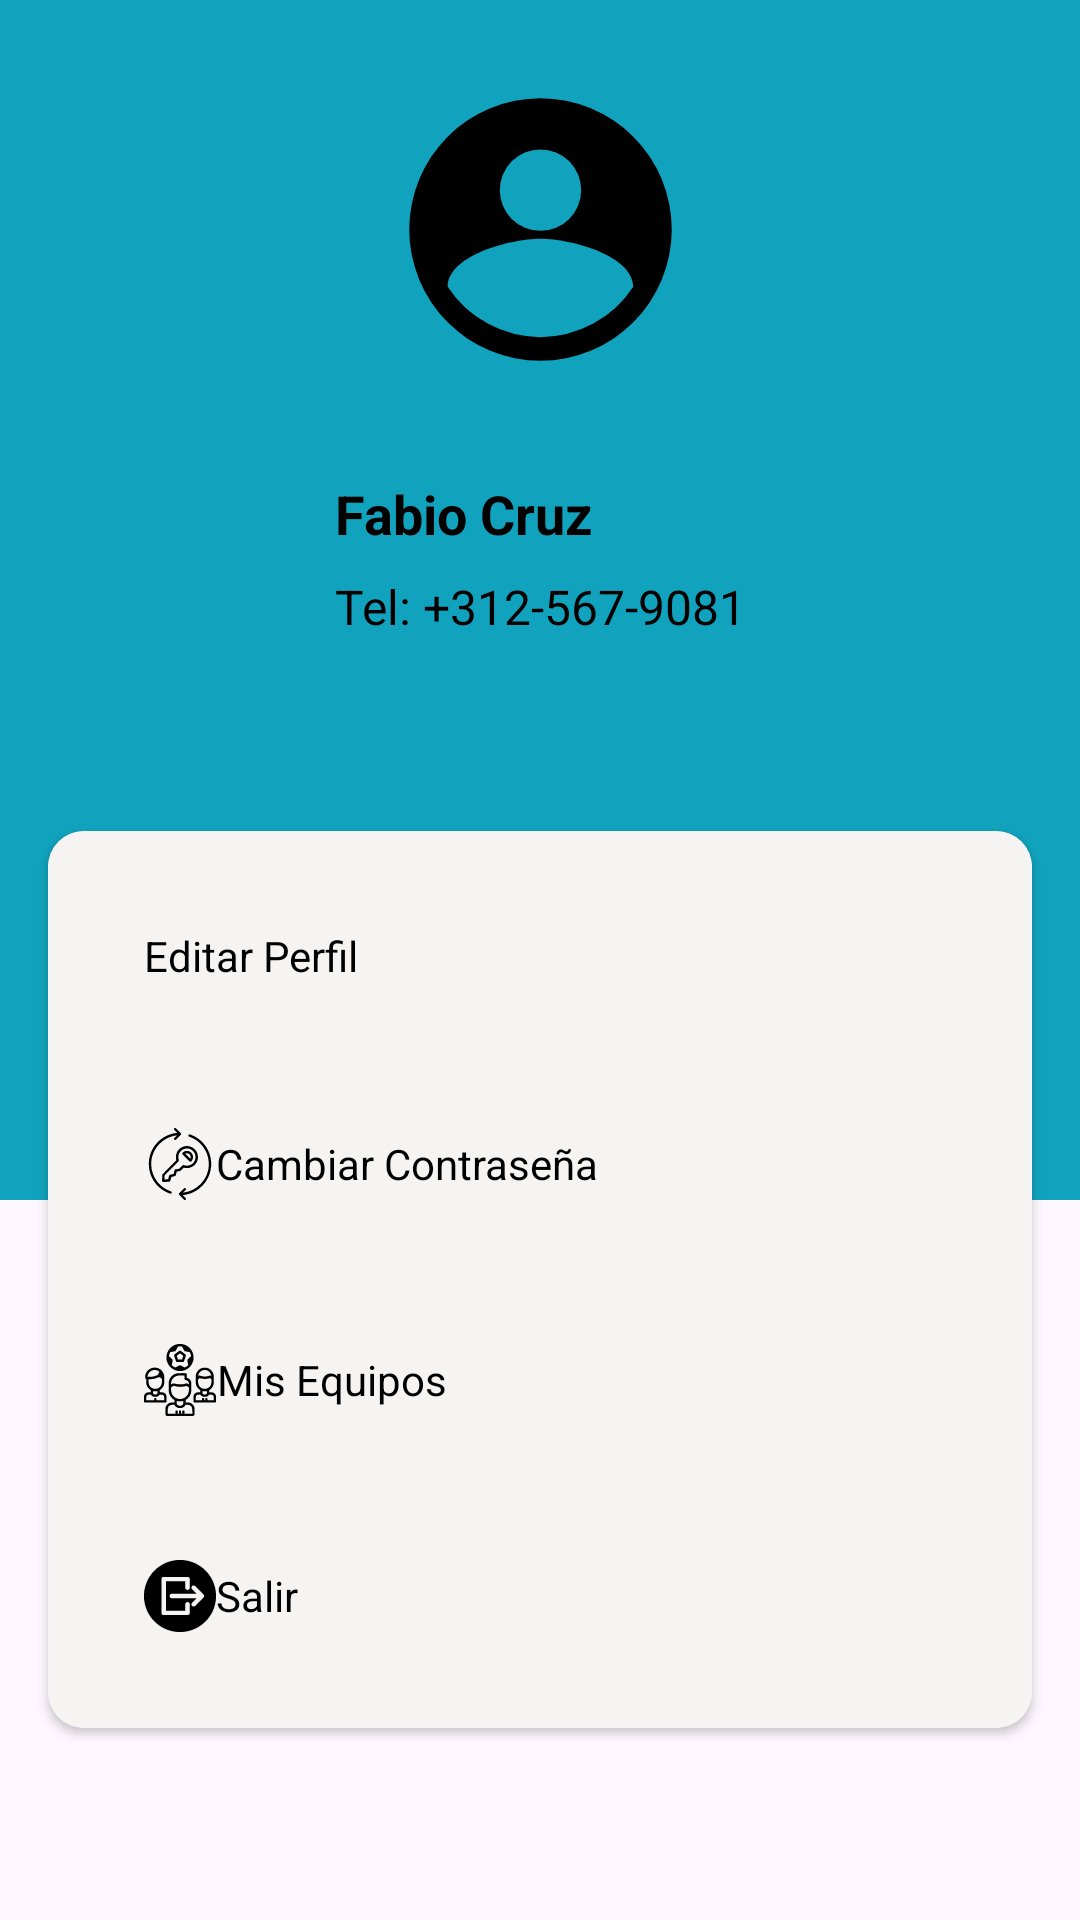

Android layout source for this screen:
<!-- AndroidManifest.xml: application theme Theme.GoSportApp -->
<!-- res/layout/fragment_perfil.xml -->
<?xml version="1.0" encoding="utf-8"?>

<FrameLayout xmlns:android="http://schemas.android.com/apk/res/android"
    xmlns:tools="http://schemas.android.com/tools"
    android:layout_width="match_parent"
    android:layout_height="match_parent"
    tools:context=".jugador.viewActivities.fragments.perfilFragments.FragmentPerfil">

    <androidx.constraintlayout.widget.ConstraintLayout
        xmlns:app="http://schemas.android.com/apk/res-auto"
        android:layout_width="match_parent"
        android:layout_height="match_parent"

        >

        <View
            android:layout_width="match_parent"
            android:layout_height="400dp"
            android:background="#11A3BD"
            app:layout_constraintEnd_toEndOf="parent"
            app:layout_constraintHorizontal_bias="1.0"
            app:layout_constraintStart_toStartOf="parent"
            app:layout_constraintTop_toTopOf="parent" />


        <ImageView
            android:id="@+id/foto_perfil_image_view"
            android:layout_width="105dp"
            android:layout_height="97dp"
            android:layout_marginTop="28dp"
            android:scaleType="centerCrop"
            android:src="@drawable/ic_user"
            app:layout_constraintEnd_toEndOf="parent"
            app:layout_constraintStart_toStartOf="parent"
            app:layout_constraintTop_toTopOf="parent" />

        

        <ImageView
            android:id="@+id/camara_icono_image_view"
            android:layout_width="36dp"
            android:layout_height="36dp"
            android:layout_marginTop="8dp"
            android:layout_marginEnd="124dp"
            android:background="@drawable/camera"
            app:layout_constraintBottom_toBottomOf="@+id/foto_perfil_image_view"
            app:layout_constraintEnd_toEndOf="parent"
            app:layout_constraintTop_toBottomOf="@+id/foto_perfil_image_view"
            app:layout_constraintVertical_bias="1.0" />

        <LinearLayout
            android:id="@+id/nombre_telefono_layout"
            android:layout_width="wrap_content"
            android:layout_height="wrap_content"
            android:orientation="vertical"
            android:layout_marginTop="16dp"
            app:layout_constraintTop_toBottomOf="@+id/camara_icono_image_view"
            app:layout_constraintStart_toStartOf="parent"
            app:layout_constraintEnd_toEndOf="parent">

            <TextView
                android:id="@+id/nombre_text_view"
                android:layout_width="wrap_content"
                android:layout_height="wrap_content"
                android:text="Fabio Cruz"
                android:textSize="18sp"
                android:textStyle="bold"
                android:textColor="@android:color/black"
                android:layout_marginBottom="8dp" />

            <TextView
                android:id="@+id/telefono_text_view"
                android:layout_width="wrap_content"
                android:layout_height="wrap_content"
                android:text="Tel: +312-567-9081"
                android:textSize="16sp"
                android:textColor="@android:color/black" />
        </LinearLayout>

        <androidx.cardview.widget.CardView
            android:id="@+id/card_container"
            android:layout_width="0dp"
            android:layout_height="wrap_content"
            android:layout_margin="16dp"
            android:elevation="4dp"
            app:cardCornerRadius="12dp"
            app:layout_constraintBottom_toBottomOf="parent"
            app:layout_constraintEnd_toEndOf="parent"
            app:layout_constraintStart_toStartOf="parent"
            app:layout_constraintTop_toBottomOf="@+id/nombre_telefono_layout">

            <LinearLayout
                android:layout_width="match_parent"
                android:layout_height="wrap_content"
                android:background="#F6F3F3"
                android:orientation="vertical"
                android:padding="16dp">

                <TextView
                    android:id="@+id/link_editar_perfil"
                    android:drawableStart="@drawable/baseline_edit_24"
                    android:layout_width="wrap_content"
                    android:layout_height="wrap_content"
                    android:layout_marginBottom="16dp"
                    android:background="?attr/selectableItemBackground"
                    android:clickable="true"
                    android:focusable="true"
                    android:gravity="center"
                    android:padding="16dp"
                    android:text="@string/editar_perfil"
                    android:textColor="@android:color/black" />

                <TextView
                    android:id="@+id/link_cambiar_contrasena"
                    android:layout_width="wrap_content"
                    android:drawableStart="@drawable/contrasena"
                    android:layout_height="wrap_content"
                    android:layout_marginBottom="16dp"
                    android:background="?attr/selectableItemBackground"
                    android:clickable="true"
                    android:focusable="true"
                    android:gravity="center"
                    android:padding="16dp"
                    android:text="@string/cambiar_contrasena"
                    android:textColor="@android:color/black" />

                <TextView
                    android:id="@+id/link_mis_equipos"
                    android:layout_width="wrap_content"
                    android:layout_height="wrap_content"
                    android:drawableStart="@drawable/equipo"
                    android:layout_marginBottom="16dp"
                    android:background="?attr/selectableItemBackground"
                    android:clickable="true"
                    android:focusable="true"
                    android:gravity="center"
                    android:padding="16dp"
                    android:text="@string/mis_equipos"
                    android:textColor="@android:color/black" />

                <TextView
                    android:id="@+id/link_salir"
                    android:drawableStart="@drawable/cerrar_sesion"
                    android:layout_width="wrap_content"
                    android:layout_height="wrap_content"
                    android:background="?attr/selectableItemBackground"
                    android:clickable="true"
                    android:focusable="true"
                    android:gravity="center"
                    android:padding="16dp"
                    android:text="@string/salir"
                    android:textColor="@android:color/black" />

            </LinearLayout>
        </androidx.cardview.widget.CardView>

    </androidx.constraintlayout.widget.ConstraintLayout>

</FrameLayout>
<!-- resources referenced by this layout -->
<resources>
  <!-- drawable cerrar_sesion (drawable) -->
  <vector xmlns:android="http://schemas.android.com/apk/res/android" android:height="24dp" android:viewportHeight="512" android:viewportWidth="512" android:width="24dp">
        
      <path android:fillColor="#000000" android:pathData="M223.5,1.5c-46.2,6 -88.5,23.7 -125.5,52.3 -11.7,9.1 -31.6,28.7 -41.3,40.7 -27.6,34.2 -45.9,74.6 -53.7,118.6 -2.8,15.6 -3.9,53.1 -2.1,70.2 4.3,39.9 18.2,79 39.8,112.2 9.8,15 18.4,25.7 31.8,39.4 41.9,43 94.8,69 155,76 13.4,1.6 46,1.3 60.5,-0.4 74.8,-9.3 141.6,-51.2 183.3,-115 21,-32.1 34.4,-69 39.2,-107.5 2,-16.2 2,-47.7 0,-64 -9.2,-74.2 -51,-141.2 -114,-182.6 -32.9,-21.6 -69.5,-35 -108.5,-39.9 -15.2,-1.8 -50.1,-1.8 -64.5,-0zM316.7,121.7c1.9,0.9 4.7,3.4 6.1,5.6l2.7,4 0.3,34.1c0.3,33.8 0.3,34.1 -2,38.5 -3,5.8 -6.5,8.3 -12.6,8.9 -6.4,0.6 -11.5,-1.8 -15,-7.1l-2.7,-4 -0.3,-24.9 -0.4,-24.8 -68.4,-0 -68.4,-0 0,104 0,104 68.4,-0 68.4,-0 0.4,-24.8c0.3,-21.1 0.5,-25.2 2,-27.9 2.7,-4.9 7.4,-7.6 13.7,-8.1 7,-0.5 11.5,2.2 14.9,8.8 2.3,4.5 2.3,4.8 2,38.5 -0.3,33.7 -0.3,34 -2.7,37.8 -1.2,2.1 -4.1,4.7 -6.2,5.7 -3.8,2 -5.8,2 -93.3,1.8 -88.6,-0.3 -89.5,-0.3 -92.2,-2.4 -1.5,-1.1 -3.7,-3.3 -4.8,-4.8 -2.1,-2.7 -2.1,-3.3 -2.4,-125.9 -0.1,-67.8 0,-124.6 0.3,-126.4 0.7,-4 4.9,-9.1 9,-10.9 2.4,-1.1 20.2,-1.3 91.3,-1.4 80.3,-0 88.7,0.2 91.9,1.7zM359.8,182.4c1.5,0.8 17.2,16 34.9,33.8 34.8,34.9 34.5,34.5 32.8,43.5 -0.6,3.3 -4.9,8.1 -32.8,36.1 -17.7,17.8 -33.4,33 -34.9,33.8 -6.4,3.4 -16.1,0.8 -20.4,-5.5 -2.6,-3.9 -3.3,-11.5 -1.3,-15.4 0.6,-1.2 8.8,-10 18.2,-19.5l17.2,-17.2 -90,-0 -90,-0 -3.8,-2.3c-5.5,-3.4 -7.7,-7.2 -7.7,-13.6 0,-6.7 2.7,-11.4 8.1,-14.1 3.7,-1.9 6.3,-2 93.6,-2l89.7,-0 -17.6,-17.8c-11.2,-11.2 -17.9,-18.7 -18.3,-20.5 -1.1,-4.3 0,-11.2 2.3,-14.5 4.1,-5.7 13.9,-8 20,-4.8z" android:strokeColor="#00000000"/>
      
  </vector>
  <!-- drawable contrasena: vector/xml drawable (drawable, 3330 chars, omitted) -->
  <!-- drawable equipo: vector/xml drawable (drawable, 7107 chars, omitted) -->
  <!-- drawable ic_user (drawable) -->
  <vector xmlns:android="http://schemas.android.com/apk/res/android"
      android:width="24dp"
      android:height="24dp"
      android:viewportWidth="24"
      android:viewportHeight="24">
      <path
          android:fillColor="#000"
          android:pathData="M12,2a10,10 0,1 0,10 10A10,10 0,0 0,12 2zM12,5.9a3.1,3.1 0,1 1,-3.1 3.1A3.1,3.1 0,0 1,12 5.9zM12,20.2a8.5,8.5 0,0 1,-7.07 -3.84c0.03 -2.36,4.71 -3.65,7.07 -3.65s7.03 1.29,7.07 3.65A8.5,8.5 0,0 1,12 20.2z"/>
  </vector>
  <string name="cambiar_contrasena">Cambiar Contraseña</string>
  <string name="editar_perfil">Editar Perfil</string>
  <string name="mis_equipos">Mis Equipos</string>
  <string name="salir">Salir</string>
  <style name="Theme.GoSportApp" parent="Base.Theme.GoSportApp" />
  <style name="Base.Theme.GoSportApp" parent="Theme.Material3.DayNight.NoActionBar">
          
          
      </style>
</resources>
